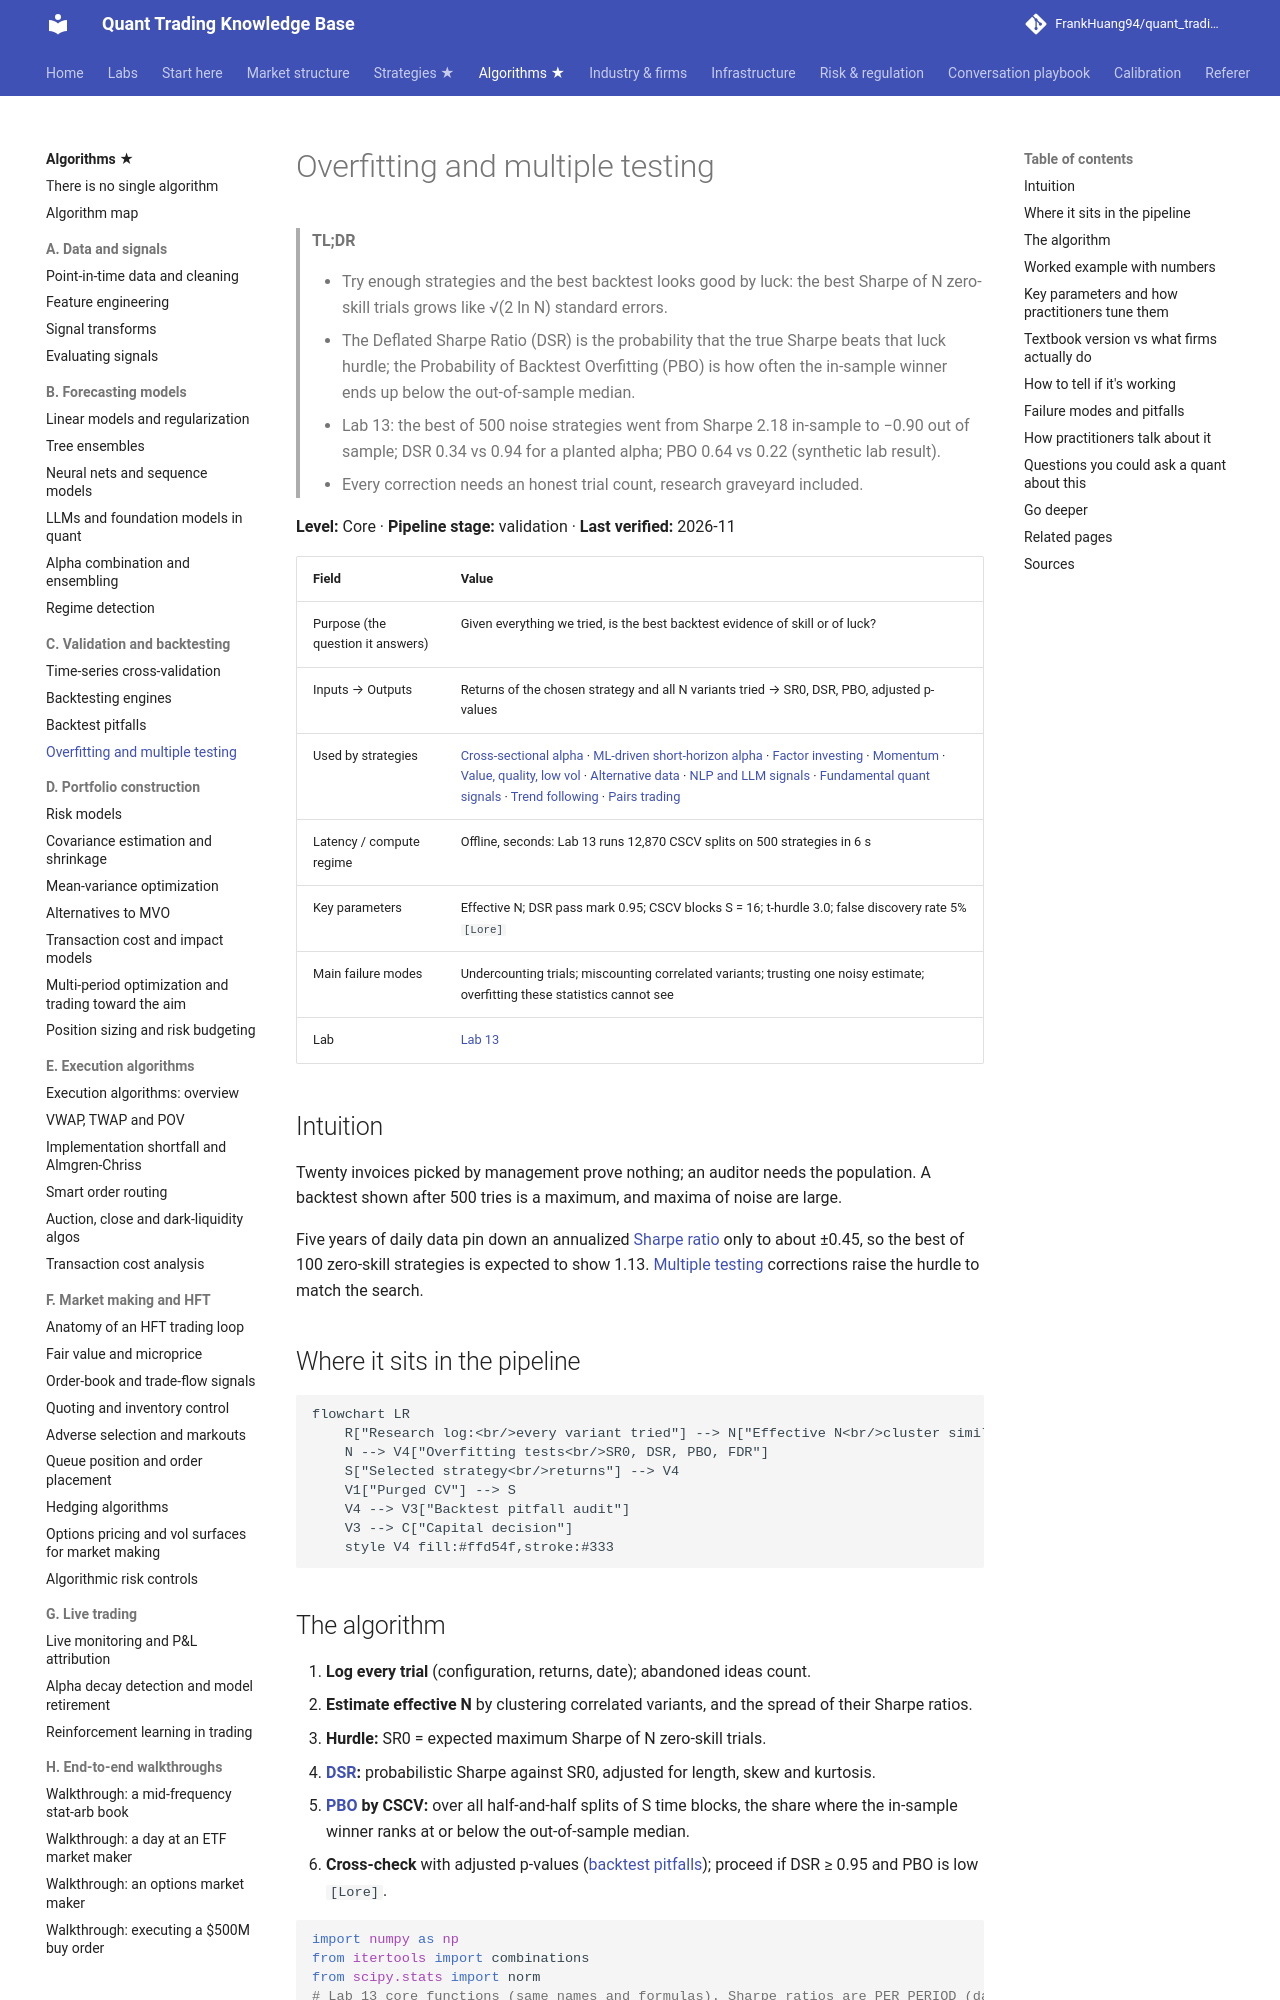

repository: FrankHuang94/quant_trading_claude · page: 03-algorithms/c-validation-and-backtesting/overfitting-and-multiple-testing/index.html · generator: mkdocs

# Overfitting and multiple testing

> **TL;DR**
>
> - Try enough strategies and the best backtest looks good by luck: the best Sharpe of N zero-skill trials grows like √(2 ln N) standard errors.
> - The Deflated Sharpe Ratio (DSR) is the probability that the true Sharpe beats that luck hurdle; the Probability of Backtest Overfitting (PBO) is how often the in-sample winner ends up below the out-of-sample median.
> - Lab 13: the best of 500 noise strategies went from Sharpe 2.18 in-sample to −0.90 out of sample; DSR 0.34 vs 0.94 for a planted alpha; PBO 0.64 vs 0.22 (synthetic lab result).
> - Every correction needs an honest trial count, research graveyard included.

**Level:** Core · **Pipeline stage:** validation · **Last verified:** 2026-11

| Field | Value |
|---|---|
| Purpose (the question it answers) | Given everything we tried, is the best backtest evidence of skill or of luck? |
| Inputs → Outputs | Returns of the chosen strategy and all N variants tried → SR0, DSR, PBO, adjusted p-values |
| Used by strategies | [Cross-sectional alpha](../../02-strategies/d-mid-frequency-alpha/cross-sectional-alpha-and-neutralization.md) · [ML-driven short-horizon alpha](../../02-strategies/c-statistical-arbitrage/ml-driven-short-horizon-alpha.md) · [Factor investing](../../02-strategies/e-risk-premia-and-factors/factor-investing-fundamentals.md) · [Momentum](../../02-strategies/e-risk-premia-and-factors/momentum.md) · [Value, quality, low vol](../../02-strategies/e-risk-premia-and-factors/value-quality-low-vol.md) · [Alternative data](../../02-strategies/d-mid-frequency-alpha/alternative-data.md) · [NLP and LLM signals](../../02-strategies/d-mid-frequency-alpha/nlp-and-llm-signals.md) · [Fundamental quant signals](../../02-strategies/d-mid-frequency-alpha/fundamental-quant-signals.md) · [Trend following](../../02-strategies/g-futures-and-macro-context/trend-following-and-ctas.md) · [Pairs trading](../../02-strategies/c-statistical-arbitrage/pairs-trading-and-cointegration.md) |
| Latency / compute regime | Offline, seconds: Lab 13 runs 12,870 CSCV splits on 500 strategies in 6 s |
| Key parameters | Effective N; DSR pass mark 0.95; CSCV blocks S = 16; t-hurdle 3.0; false discovery rate 5% `[Lore]` |
| Main failure modes | Undercounting trials; miscounting correlated variants; trusting one noisy estimate; overfitting these statistics cannot see |
| Lab | [Lab 13](https://github.com/FrankHuang94/quant_trading_claude/tree/main/labs/13-backtest-overfitting-dsr-pbo) |

## Intuition

Twenty invoices picked by management prove nothing; an auditor needs the population. A backtest shown after 500 tries is a maximum, and maxima of noise are large.

Five years of daily data pin down an annualized [Sharpe ratio](../../09-reference/glossary.md#sharpe-ratio) only to about ±0.45, so the best of 100 zero-skill strategies is expected to show 1.13. [Multiple testing](../../09-reference/glossary.md#multiple-testing) corrections raise the hurdle to match the search.

## Where it sits in the pipeline

```mermaid
flowchart LR
    R["Research log:<br/>every variant tried"] --> N["Effective N<br/>cluster similar trials"]
    N --> V4["Overfitting tests<br/>SR0, DSR, PBO, FDR"]
    S["Selected strategy<br/>returns"] --> V4
    V1["Purged CV"] --> S
    V4 --> V3["Backtest pitfall audit"]
    V3 --> C["Capital decision"]
    style V4 fill:#ffd54f,stroke:#333
```
